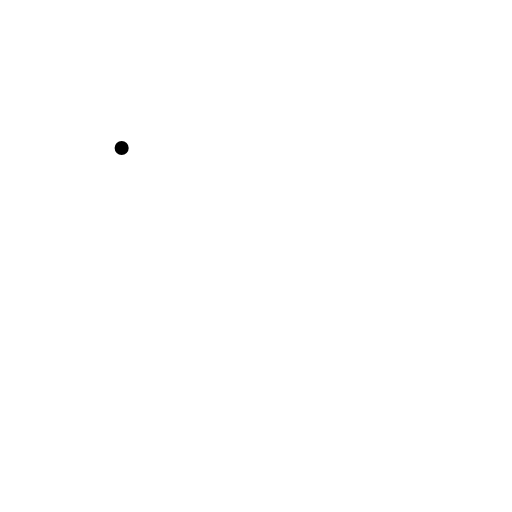
t = 0.00 s
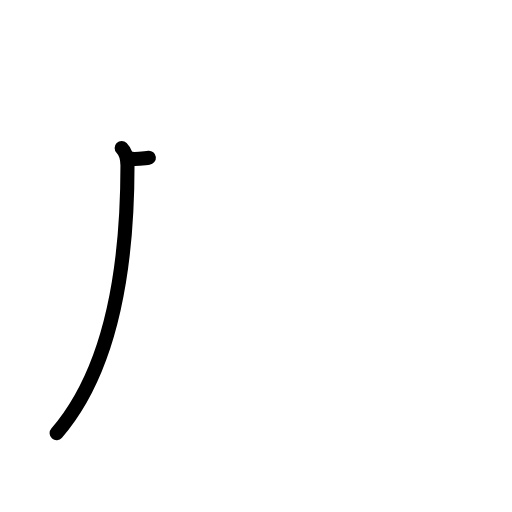
t = 1.17 s
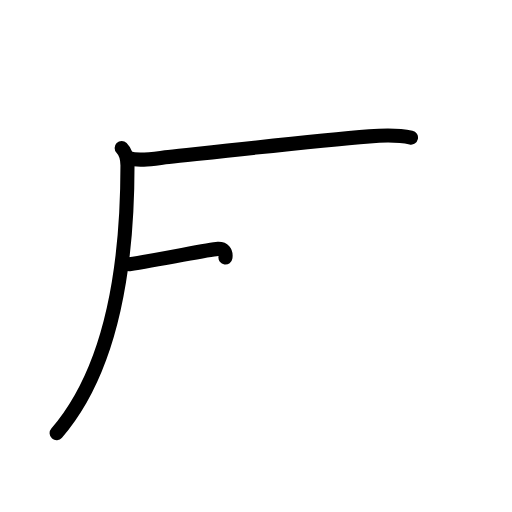
t = 2.38 s
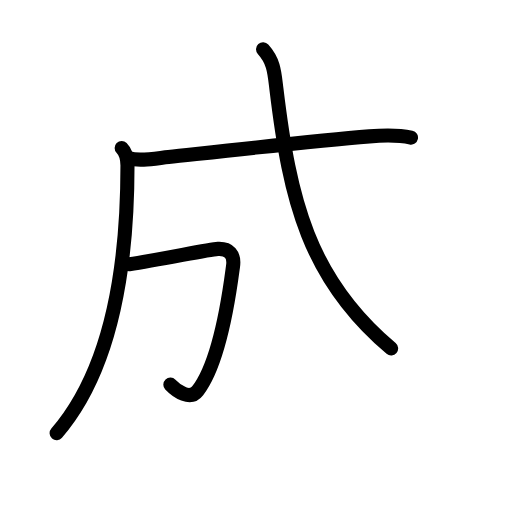
t = 3.58 s
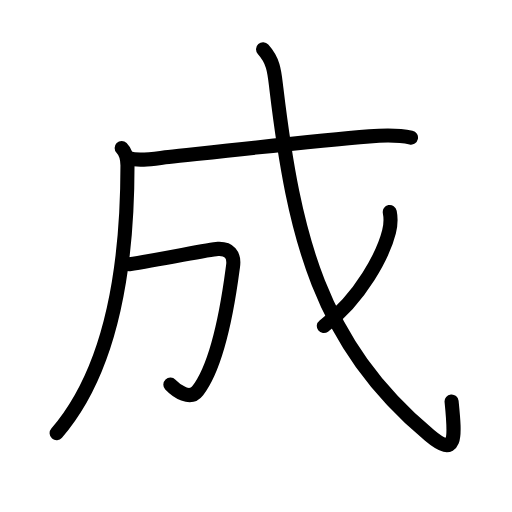
t = 4.75 s
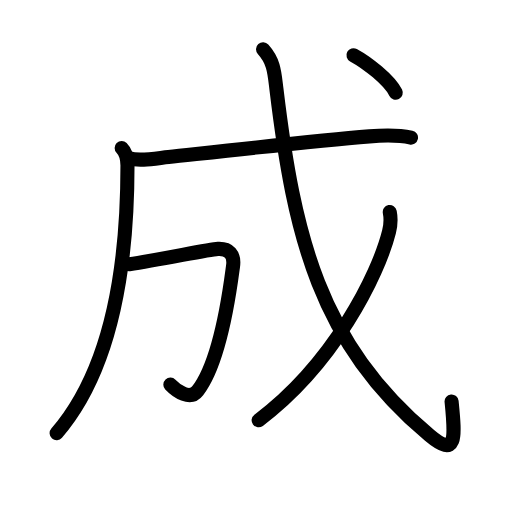
t = 6.00 s

The animated SVG that drew these frames (rendered in a browser with its animation timeline set to each time). Animation: 20 SMIL elements (animate=20); one cycle of 6.00 s.

<?xml version="1.0" encoding="UTF-8"?>
<!--
AniKanjiVG is licensed by CC-BY-SA Paul C. Sommerhoff (https://bitbucket.org/sommerhoff/anikanjivg).
AniKanjiVG uses KanjiVG which is licensed by CC-BY-SA Ulrich Apel (http://kanjivg.tagaini.net).
See also http://creativecommons.org/licenses/by-sa/3.0/
-->
<svg xmlns:kvg='http://kanjivg.tagaini.net' xmlns='http://www.w3.org/2000/svg' width='109' height='109' viewBox='0 0 109 109' style='fill:none;stroke:#000000;stroke-width:3;stroke-linecap:round;stroke-linejoin:round;' id="kvg:kanji_06210"><g id="kvg:06210" kvg:element="成"><g id="kvg:06210-g1" kvg:element="𠂊𠂊𠂊𠂊𠂊𠂊𠂊𠂊𠔉𠔉𠂊𠂊𠂊𠂊𤇾𠂊𠔉𠂊𠂊𠂊𠂤𠂊𠂊𠂊𦥯𦥑𠂊𦥑𠂊𠂊𠔉𠔉𠂊𠂊𠂊𠂊𠂊𠂊" kvg:part="1" kvg:variant="true" kvg:original="勹"><g id="kvg:06210-g2" kvg:element="丿"><path id="kvg:06210-s1" kvg:type="㇒" d="M25.9,31.5c0.99,0.99,1.24,2.38,1.24,3.74c0,18.01-2.39,42.26-15.08,56.97"><animate attributeName="d" begin="0.0s" dur="0.5s" from="M25.9,31.5C25.9,31.5,25.9,31.5,25.9,31.5" to="M25.9,31.5c0.99,0.99,1.24,2.38,1.24,3.74" />
<animate attributeName="d" begin="0.5s" dur="0.5s" from="M25.9,31.5c0.99,0.99,1.24,2.38,1.24,3.74c0,0,0,0,0,0,0" to="M25.9,31.5c0.99,0.99,1.24,2.38,1.24,3.74c0,18.01-2.39,42.26-15.08,56.97" />
</path>
</g>
</g>
<g id="kvg:06210-g3" kvg:element="戈" kvg:part="1" kvg:radical="general"><g id="kvg:06210-g4" kvg:element="弋" kvg:part="1"><path id="kvg:06210-s2" kvg:type="㇐" d="M27.5,33.7c2.12,0.68,5.54,0.04,8.37-0.26c9.61-1.04,30.55-3.41,42.77-4.41c3.06-0.25,5.85-0.38,8.86,0.26"><animate attributeName="d" begin="1.0s" dur="0.3333333333333333s" from="M27.5,33.7C27.5,33.7,27.5,33.7,27.5,33.7" to="M27.5,33.7c2.12,0.68,5.54,0.04,8.37-0.26" />
<animate attributeName="d" begin="1.3333333333333333s" dur="0.3333333333333333s" from="M27.5,33.7c2.12,0.68,5.54,0.04,8.37-0.26c0,0,0,0,0,0,0" to="M27.5,33.7c2.12,0.68,5.54,0.04,8.37-0.26c9.61-1.04,30.55-3.41,42.77-4.41" />
<animate attributeName="d" begin="1.6666666666666665s" dur="0.3333333333333333s" from="M27.5,33.7c2.12,0.68,5.54,0.04,8.37-0.26c9.61-1.04,30.55-3.41,42.77-4.41c0,0,0,0,0,0,0" to="M27.5,33.7c2.12,0.68,5.54,0.04,8.37-0.26c9.61-1.04,30.55-3.41,42.77-4.41c3.06-0.25,5.85-0.38,8.86,0.26" />
<animate attributeName="d" begin="0s" dur="1.0s" from="M-100,-100" to="M-100,-100" />
</path>
</g>
</g>
<g id="kvg:06210-g5" kvg:element="𠂊𠂊𠂊𠂊𠂊𠂊𠂊𠂊𠔉𠔉𠂊𠂊𠂊𠂊𤇾𠂊𠔉𠂊𠂊𠂊𠂤𠂊𠂊𠂊𦥯𦥑𠂊𦥑𠂊𠂊𠔉𠔉𠂊𠂊𠂊𠂊𠂊𠂊𠂊" kvg:part="2" kvg:variant="true" kvg:original="勹" kvg:phon="丁V"><path id="kvg:06210-s3" kvg:type="㇆a" d="M27.5,56.26c6.88-1.01,16.84-3.16,18.88-3.27c2.37-0.12,3.59,1.18,3.23,3.67c-0.35,2.48-2.34,19.81-7.55,26.56c-1.56,2.03-4.39,0.14-5.79-1.34"><animate attributeName="d" begin="2.0s" dur="0.25s" from="M27.5,56.26C27.5,56.26,27.5,56.26,27.5,56.26" to="M27.5,56.26c6.88-1.01,16.84-3.16,18.88-3.27" />
<animate attributeName="d" begin="2.25s" dur="0.25s" from="M27.5,56.26c6.88-1.01,16.84-3.16,18.88-3.27c0,0,0,0,0,0,0" to="M27.5,56.26c6.88-1.01,16.84-3.16,18.88-3.27c2.37-0.12,3.59,1.18,3.23,3.67" />
<animate attributeName="d" begin="2.5s" dur="0.25s" from="M27.5,56.26c6.88-1.01,16.84-3.16,18.88-3.27c2.37-0.12,3.59,1.18,3.23,3.67c0,0,0,0,0,0,0" to="M27.5,56.26c6.88-1.01,16.84-3.16,18.88-3.27c2.37-0.12,3.59,1.18,3.23,3.67c-0.35,2.48-2.34,19.81-7.55,26.56" />
<animate attributeName="d" begin="2.75s" dur="0.25s" from="M27.5,56.26c6.88-1.01,16.84-3.16,18.88-3.27c2.37-0.12,3.59,1.18,3.23,3.67c-0.35,2.48-2.34,19.81-7.55,26.56c0,0,0,0,0,0,0" to="M27.5,56.26c6.88-1.01,16.84-3.16,18.88-3.27c2.37-0.12,3.59,1.18,3.23,3.67c-0.35,2.48-2.34,19.81-7.55,26.56c-1.56,2.03-4.39,0.14-5.79-1.34" />
<animate attributeName="d" begin="0s" dur="2.0s" from="M-100,-100" to="M-100,-100" />
</path>
</g>
<g id="kvg:06210-g6" kvg:element="戈" kvg:part="2" kvg:radical="general"><path id="kvg:06210-s4" kvg:type="㇂" d="M56,10.5c2.35,2.61,2.42,4.92,2.84,8.38C62.62,50.38,68,73,91.45,92.7c5.73,4.81,5.5,0.78,4.69-7.24"><animate attributeName="d" begin="3.0s" dur="0.3333333333333333s" from="M56,10.5C56,10.5,56,10.5,56,10.5" to="M56,10.5c2.35,2.61,2.42,4.92,2.84,8.38" />
<animate attributeName="d" begin="3.3333333333333335s" dur="0.3333333333333333s" from="M56,10.5c2.35,2.61,2.42,4.92,2.84,8.38c0,0,0,0,0,0,0" to="M56,10.5c2.35,2.61,2.42,4.92,2.84,8.38C62.62,50.38,68,73,91.45,92.7" />
<animate attributeName="d" begin="3.6666666666666665s" dur="0.3333333333333333s" from="M56,10.5c2.35,2.61,2.42,4.92,2.84,8.38C62.62,50.38,68,73,91.45,92.7c0,0,0,0,0,0,0" to="M56,10.5c2.35,2.61,2.42,4.92,2.84,8.38C62.62,50.38,68,73,91.45,92.7c5.73,4.81,5.5,0.78,4.69-7.24" />
<animate attributeName="d" begin="0s" dur="3.0s" from="M-100,-100" to="M-100,-100" />
</path>
<g id="kvg:06210-g7" kvg:element="丿"><path id="kvg:06210-s5" kvg:type="㇒" d="M82.98,45.14c0.27,1.36,0.21,2.71-0.16,4.2C80.5,58.62,71,77.5,55.06,89.47"><animate attributeName="d" begin="4.0s" dur="0.5s" from="M82.98,45.14C82.98,45.14,82.98,45.14,82.98,45.14" to="M82.98,45.14c0.27,1.36,0.21,2.71-0.16,4.2" />
<animate attributeName="d" begin="4.5s" dur="0.5s" from="M82.98,45.14c0.27,1.36,0.21,2.71-0.16,4.2c0,0,0,0,0,0,0" to="M82.98,45.14c0.27,1.36,0.21,2.71-0.16,4.2C80.5,58.62,71,77.5,55.06,89.47" />
<animate attributeName="d" begin="0s" dur="4.0s" from="M-100,-100" to="M-100,-100" />
</path>
</g>
<g id="kvg:06210-g8" kvg:element="弋" kvg:part="2"><g id="kvg:06210-g9" kvg:element="丶"><path id="kvg:06210-s6" kvg:type="㇔" d="M75.25,11.75c2.94,1.6,7.63,5.26,9,8"><animate attributeName="d" begin="5.0s" dur="1.0s" from="M75.25,11.75C75.25,11.75,75.25,11.75,75.25,11.75" to="M75.25,11.75c2.94,1.6,7.63,5.26,9,8" />
<animate attributeName="d" begin="0s" dur="5.0s" from="M-100,-100" to="M-100,-100" />
</path>
</g>
</g>
</g>
</g>
</svg>
